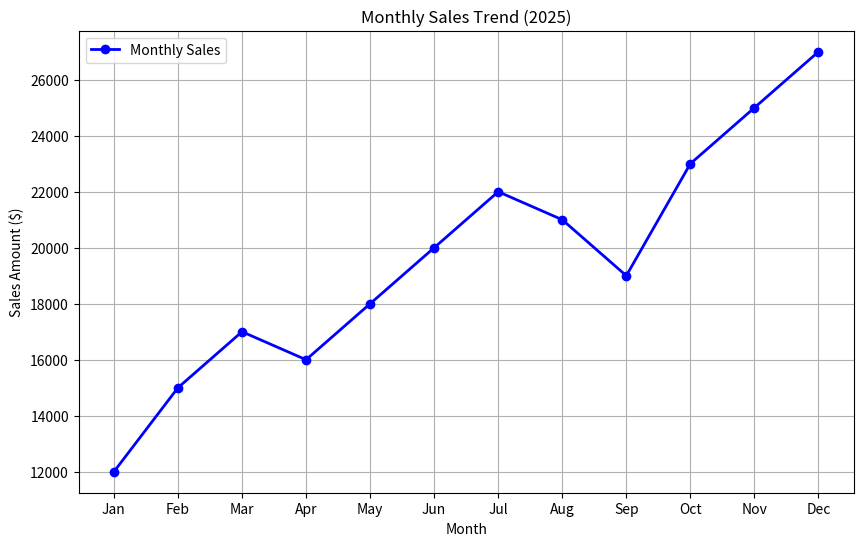
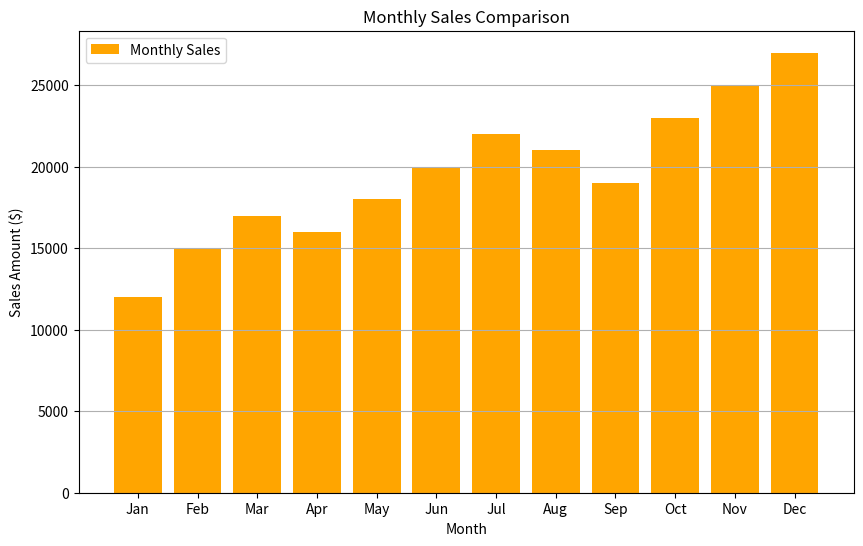

Here is the Python script that generated these plots, in order:
import matplotlib
matplotlib.use('Agg')  # Use non-interactive backend for headless environments
import matplotlib.pyplot as plt


def load_sales_data():
    months = ["Jan", "Feb", "Mar", "Apr", "May", "Jun",
              "Jul", "Aug", "Sep", "Oct", "Nov", "Dec"]
    sales = [12000, 15000, 17000, 16000, 18000, 20000,
             22000, 21000, 19000, 23000, 25000, 27000]
    return months, sales


def plot_sales_trend(months, sales):
    plt.figure(figsize=(10, 6))
    plt.plot(months, sales, color='b', marker='o', linestyle='-', linewidth=2, label='Monthly Sales')
    plt.title('Monthly Sales Trend (2025)')
    plt.xlabel('Month')
    plt.ylabel('Sales Amount ($)')
    plt.grid(True)
    plt.legend()
    plt.savefig('sales_trend.png')


def plot_sales_bar_chart(months, sales):
    plt.figure(figsize=(10, 6))
    plt.bar(months, sales, color='orange', label='Monthly Sales')
    plt.title('Monthly Sales Comparison')
    plt.xlabel('Month')
    plt.ylabel('Sales Amount ($)')
    plt.grid(True, axis='y')
    plt.legend()
    plt.savefig('sales_bar_chart.png')


if __name__ == '__main__':
    print('Monthly Sales Visualization Project\n')
    months, sales = load_sales_data()
    plot_sales_trend(months, sales)
    print('Chart saved: sales_trend.png')
    plot_sales_bar_chart(months, sales)
    print('Chart saved: sales_bar_chart.png')
